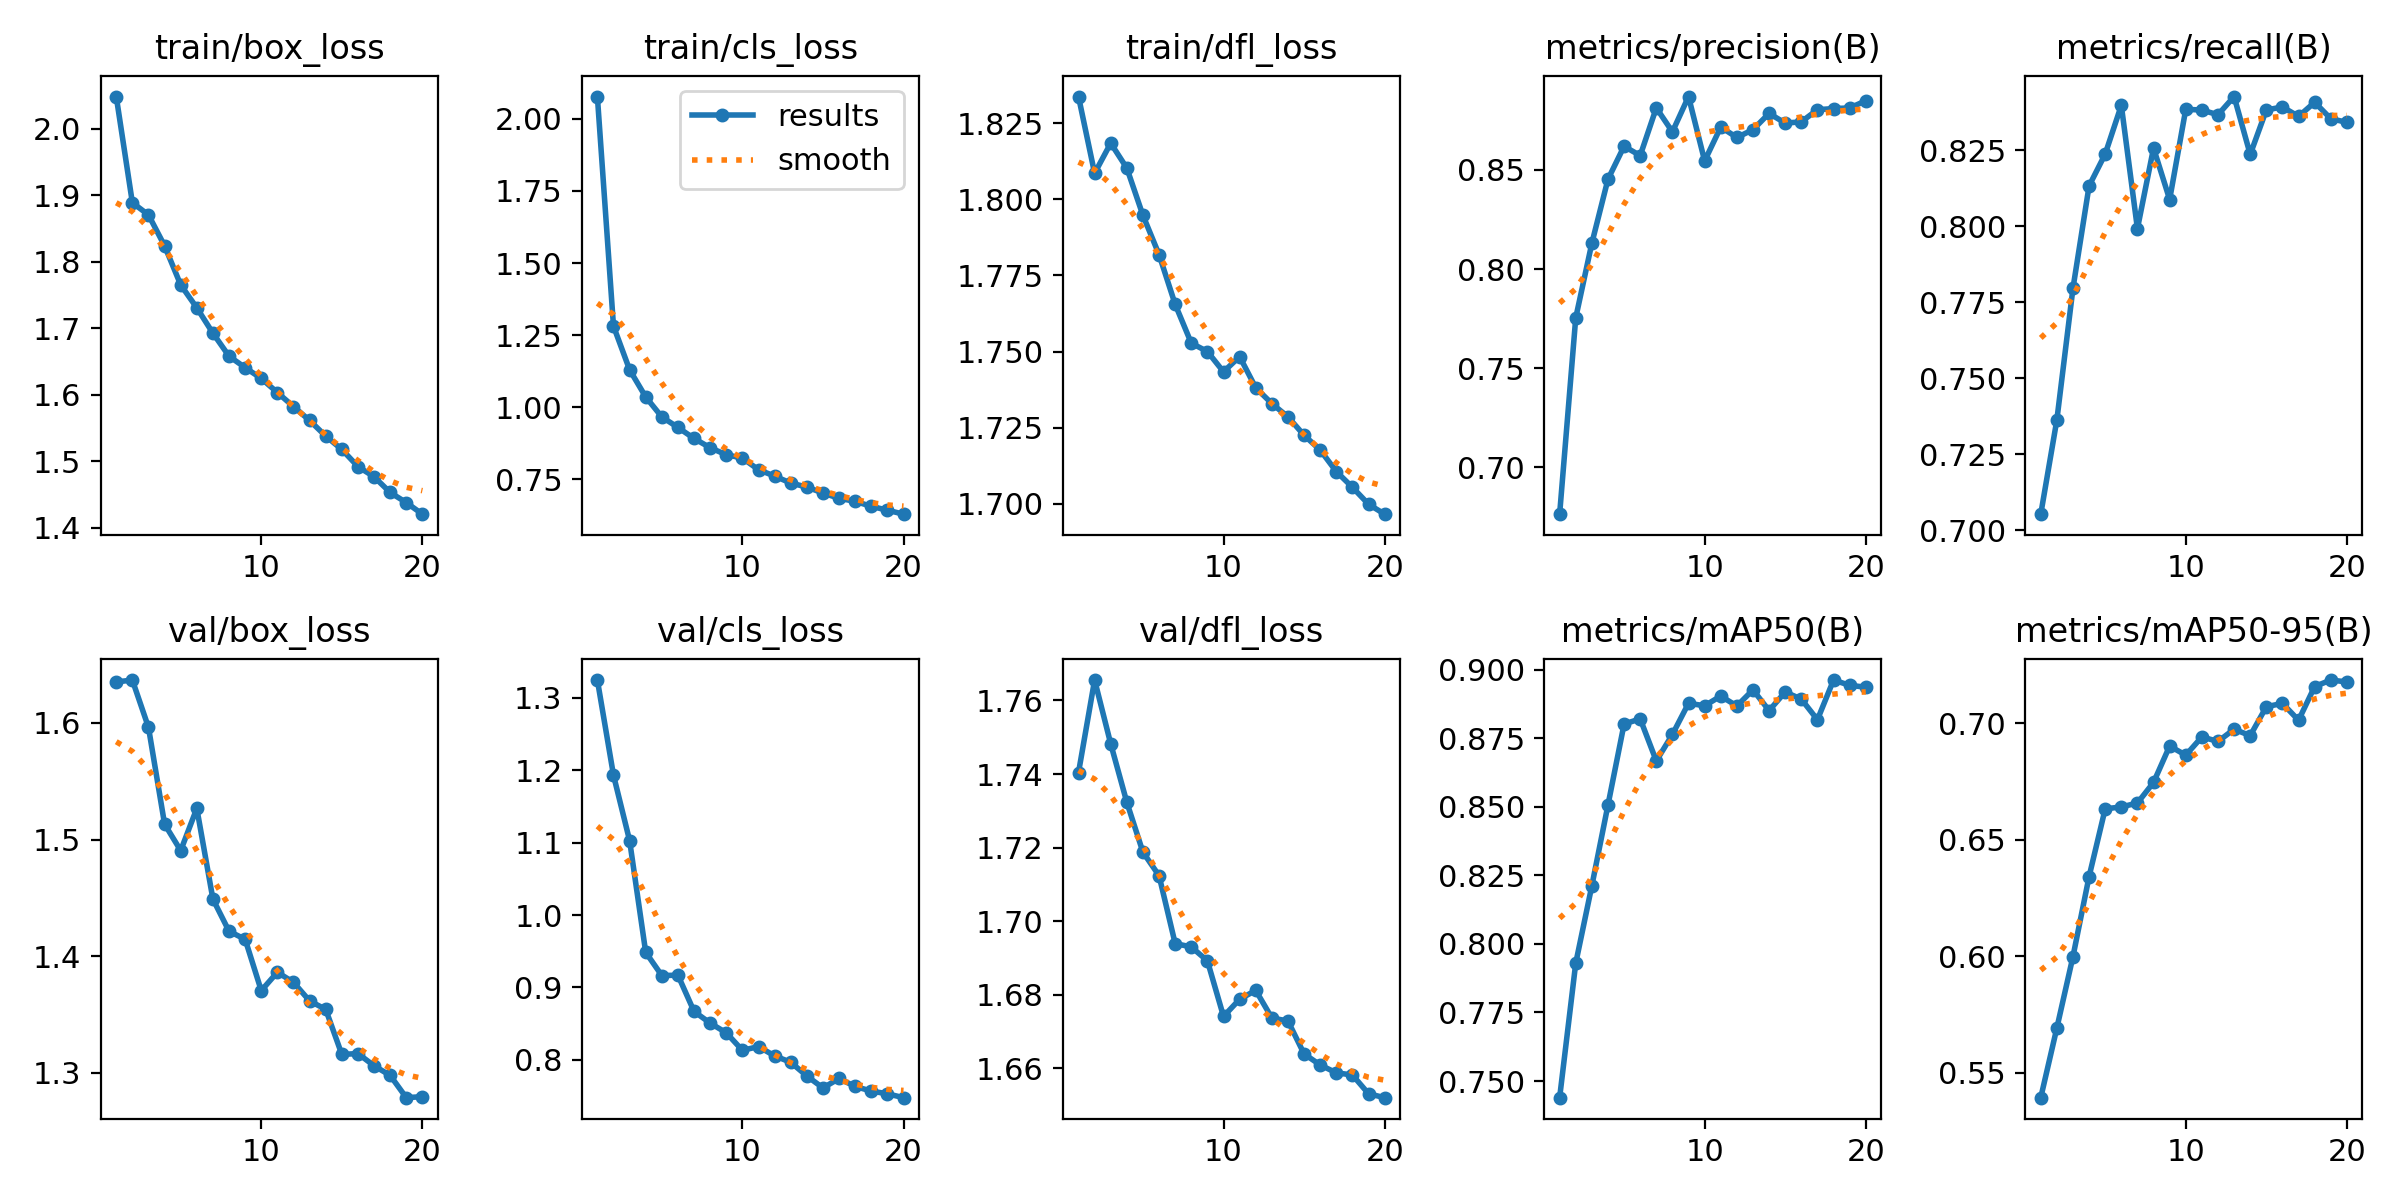

The file beside this chart, header and first rows:
epoch, time, train/box_loss, train/cls_loss, train/dfl_loss, metrics/precision(B), metrics/recall(B), metrics/mAP50(B), metrics/mAP50-95(B), val/box_loss, val/cls_loss, val/dfl_loss, lr/pg0, lr/pg1, lr/pg2
1, 173.3, 2.048, 2.077, 1.834, 0.6764, 0.7053, 0.7439, 0.5393, 1.635, 1.325, 1.74, 0.0671, 0.0003323, 0.0003323
2, 342.6, 1.889, 1.281, 1.809, 0.7754, 0.7363, 0.793, 0.5692, 1.637, 1.193, 1.766, 0.03407, 0.0006327, 0.0006327
3, 510.6, 1.87, 1.13, 1.818, 0.813, 0.7796, 0.8212, 0.5999, 1.596, 1.103, 1.748, 0.001004, 0.0009001, 0.0009001
4, 677.6, 1.824, 1.036, 1.81, 0.8453, 0.8132, 0.8506, 0.6342, 1.513, 0.9485, 1.732, 0.0008515, 0.0008515, 0.0008515
5, 845.4, 1.765, 0.9669, 1.795, 0.8619, 0.8237, 0.8802, 0.6633, 1.491, 0.9164, 1.719, 0.000802, 0.000802, 0.000802
6, 1015, 1.731, 0.9303, 1.782, 0.8572, 0.8397, 0.8821, 0.6641, 1.527, 0.9169, 1.712, 0.0007525, 0.0007525, 0.0007525
7, 1183, 1.692, 0.8922, 1.766, 0.8813, 0.7991, 0.8667, 0.6657, 1.449, 0.8669, 1.694, 0.000703, 0.000703, 0.000703
8, 1352, 1.658, 0.8601, 1.753, 0.8692, 0.8256, 0.8764, 0.6746, 1.421, 0.8508, 1.693, 0.0006535, 0.0006535, 0.0006535
9, 1519, 1.641, 0.8357, 1.75, 0.887, 0.8087, 0.8878, 0.6902, 1.414, 0.8374, 1.689, 0.000604, 0.000604, 0.000604
10, 1687, 1.624, 0.8244, 1.743, 0.8545, 0.8384, 0.8869, 0.6863, 1.37, 0.8132, 1.674, 0.0005545, 0.0005545, 0.0005545
11, 1856, 1.603, 0.7837, 1.748, 0.8716, 0.8381, 0.8904, 0.6941, 1.386, 0.8183, 1.679, 0.000505, 0.000505, 0.000505
12, 2021, 1.582, 0.762, 1.738, 0.8663, 0.8366, 0.8868, 0.6922, 1.378, 0.8055, 1.681, 0.0004555, 0.0004555, 0.0004555
13, 2187, 1.561, 0.7375, 1.733, 0.8703, 0.8426, 0.8927, 0.6974, 1.362, 0.7966, 1.674, 0.000406, 0.000406, 0.000406
14, 2352, 1.538, 0.7239, 1.729, 0.8785, 0.8236, 0.8851, 0.6947, 1.354, 0.7778, 1.673, 0.0003565, 0.0003565, 0.0003565
15, 2518, 1.518, 0.7031, 1.723, 0.8736, 0.8382, 0.8919, 0.7071, 1.316, 0.7612, 1.664, 0.000307, 0.000307, 0.000307
16, 2683, 1.492, 0.6847, 1.718, 0.8742, 0.8392, 0.8893, 0.7085, 1.316, 0.7742, 1.661, 0.0002575, 0.0002575, 0.0002575
17, 2848, 1.477, 0.6742, 1.711, 0.8804, 0.8361, 0.8818, 0.7013, 1.306, 0.7632, 1.659, 0.000208, 0.000208, 0.000208
18, 3013, 1.453, 0.6569, 1.705, 0.8809, 0.8407, 0.8962, 0.7157, 1.298, 0.7568, 1.658, 0.0001585, 0.0001585, 0.0001585
19, 3179, 1.438, 0.6436, 1.7, 0.8812, 0.8353, 0.8943, 0.7185, 1.279, 0.7531, 1.653, 0.000109, 0.000109, 0.000109
20, 3345, 1.421, 0.6298, 1.697, 0.8848, 0.8341, 0.8936, 0.7177, 1.28, 0.7477, 1.652, 5.95e-05, 5.95e-05, 5.95e-05
